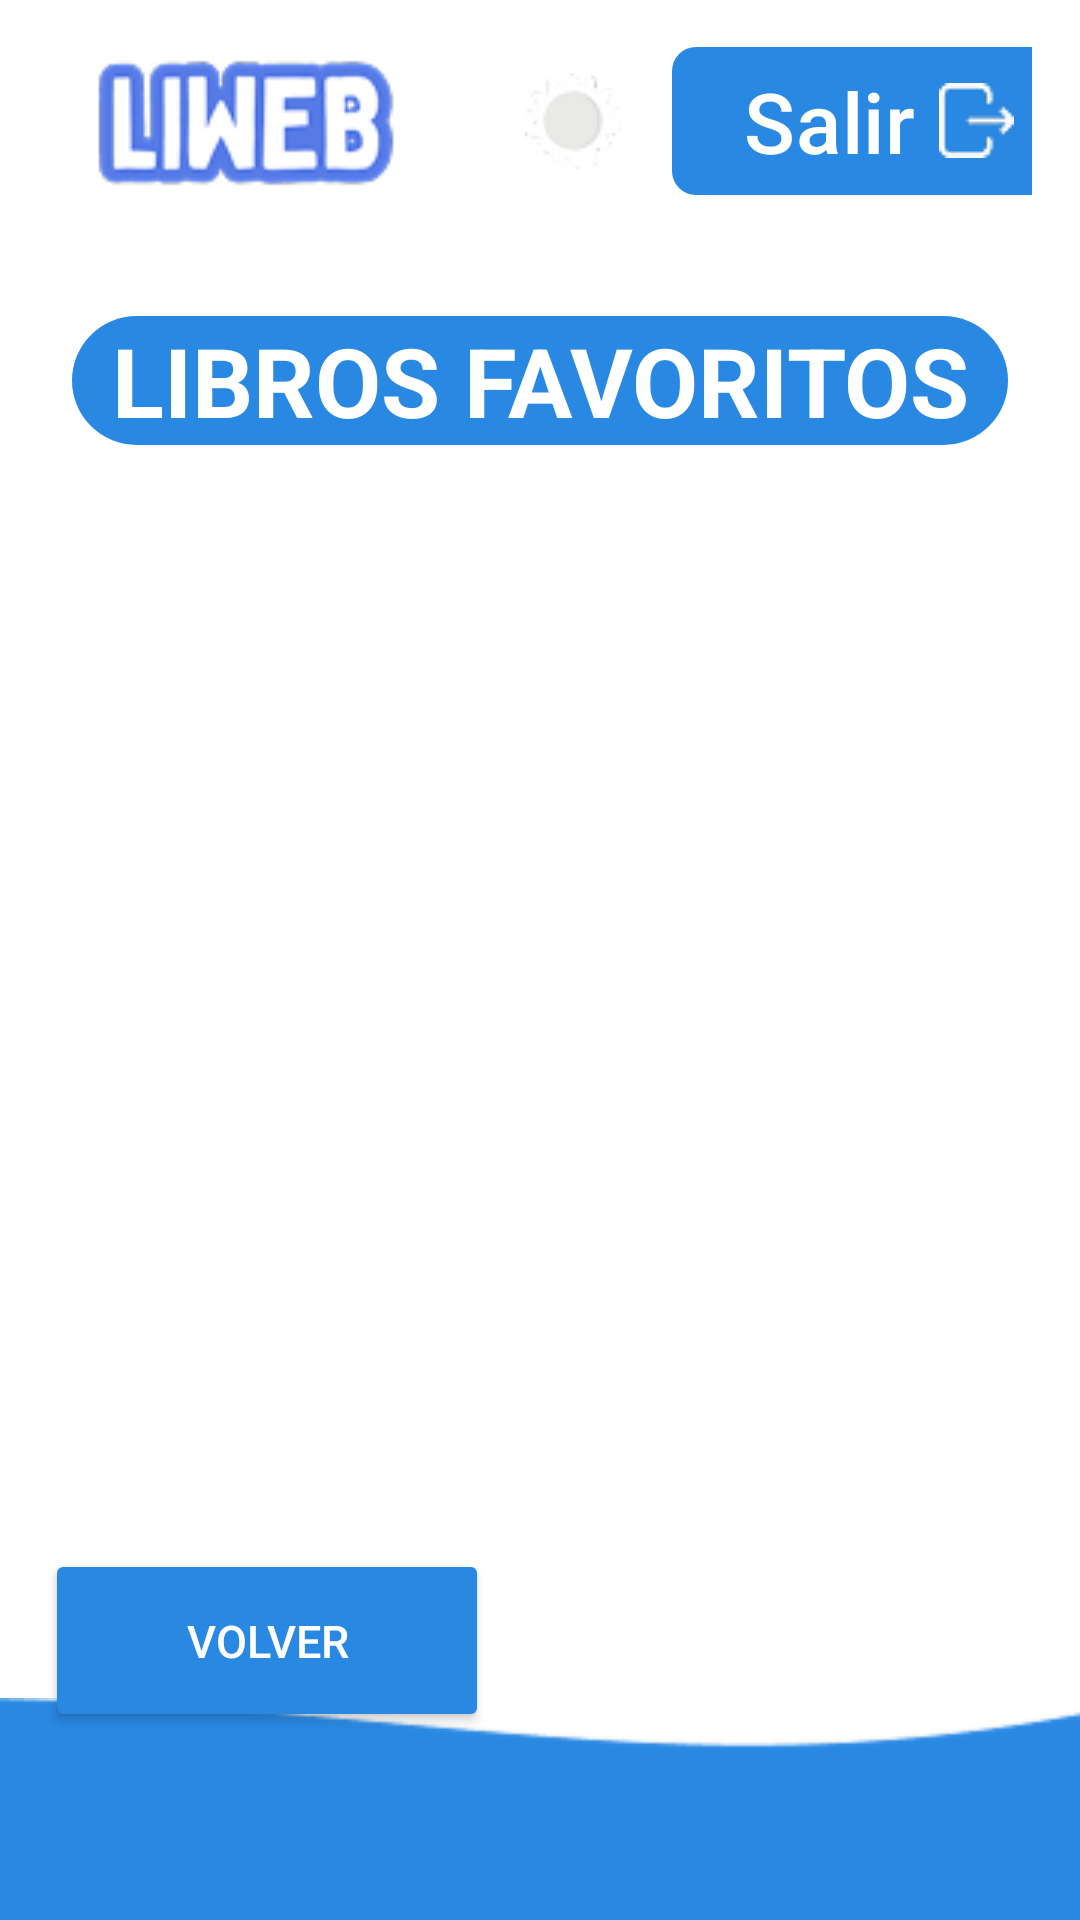

Write the Android layout XML for this screen, with the resource values it uses.
<!-- AndroidManifest.xml: application theme Theme.MyApplication -->
<!-- res/layout/activity_book_favorite.xml -->
<?xml version="1.0" encoding="utf-8"?>
<LinearLayout xmlns:android="http://schemas.android.com/apk/res/android"
    xmlns:app="http://schemas.android.com/apk/res-auto"
    xmlns:tools="http://schemas.android.com/tools"
    android:layout_width="match_parent"
    android:layout_height="match_parent"
    android:orientation="vertical"
    android:background="?attr/android:colorBackground"
    tools:context=".presenter.favorite.FavoriteBookActivity">

    <LinearLayout
        android:layout_width="match_parent"
        android:layout_height="120dp"
        android:orientation="horizontal"
        android:gravity="center_vertical"
        android:paddingHorizontal="16dp">

        <ImageView
            android:id="@+id/imageViewLiwebLogo"
            android:layout_width="wrap_content"
            android:layout_height="match_parent"
            android:src="@drawable/icon_app_liweb"
            android:layout_marginTop="-20dp"/>

        <Space
            android:layout_width="0dp"
            android:layout_height="wrap_content"
            android:layout_weight="1" />

        <ImageButton
            android:id="@+id/my_icon_button"
            android:layout_width="50dp"
            android:layout_height="50dp"
            android:layout_marginTop="-20dp"
            android:layout_marginEnd="8dp"
            android:background="@drawable/corners_button"
            android:clickable="true"
            android:focusable="true"
            android:src="@drawable/sun_icon"
            android:contentDescription="@string/change_theme_description"/>

        <com.google.android.material.button.MaterialButton
            android:id="@+id/my_material_icon_button"
            style="@style/Widget.MyApp.Button"
            android:layout_width="wrap_content"
            android:layout_height="wrap_content"
            android:layout_marginTop="-20dp"
            android:layout_marginEnd="1dp"
            android:text="@string/button_exit_text"
            android:textSize="28sp"
            app:icon="@drawable/exit_icon"
            app:iconGravity="textEnd"
            app:iconSize="25dp"
            app:iconTint="@null" />
    </LinearLayout>

    <TextView
        android:id="@+id/textViewTitle"
        android:layout_width="match_parent"
        android:layout_height="wrap_content"
        android:layout_marginHorizontal="24dp"
        android:layout_marginTop="-15dp"
        android:background="@drawable/rounded_blue_background"
        android:gravity="center"
        android:text="LIBROS FAVORITOS"
        android:textColor="#FFFFFF"
        android:textSize="32sp"
        android:textStyle="bold" />


    <androidx.recyclerview.widget.RecyclerView
        android:id="@+id/recyclerViewLibros"
        android:layout_width="match_parent"
        android:layout_height="0dp"
        android:layout_weight="1"
        android:layout_marginTop="16dp"
        android:layout_marginBottom="46dp"
        app:layoutManager="androidx.recyclerview.widget.GridLayoutManager"
        app:spanCount="2"
        tools:listitem="@layout/item_favorite" />

    <RelativeLayout
        android:layout_width="match_parent"
        android:layout_height="130dp"
        android:layout_marginTop="-20dp">
        <ImageView
            android:id="@+id/image_curva_inferior"
            android:layout_width="match_parent"
            android:layout_height="wrap_content"
            android:scaleType="centerCrop"
            android:src="@drawable/desing_lower"
            android:layout_alignParentBottom="true"
            android:contentDescription="Fondo decorativo inferior" />

        <Button
            android:id="@+id/btnVolver"
            android:layout_width="148dp"
            android:layout_height="61dp"
            android:layout_alignTop="@id/image_curva_inferior"
            android:layout_marginTop="-50dp"
            android:layout_marginStart="15dp"
            android:backgroundTint="?attr/colorPrimary"
            android:text="@string/back_button"
            android:textColor="?attr/colorOnPrimary"
            android:textSize="15sp"
            app:cornerRadius="12dp"
            app:icon="@drawable/arrow"
            app:iconGravity="start"
            app:iconSize="20dp"
            app:iconTint="?attr/colorOnPrimary" />

    </RelativeLayout>
</LinearLayout>
<!-- res/layout/item_favorite.xml (included above) -->
<?xml version="1.0" encoding="utf-8"?>
<androidx.cardview.widget.CardView xmlns:android="http://schemas.android.com/apk/res/android"
    xmlns:app="http://schemas.android.com/apk/res-auto"
    android:layout_width="match_parent"
    android:layout_height="221dp"
    app:cardCornerRadius="9dp"
    app:cardElevation="6dp"
    android:layout_marginStart="18dp"
    android:layout_marginEnd="18dp"
    android:layout_marginBottom="18dp">

    <FrameLayout
        android:layout_width="match_parent"
        android:layout_height="match_parent"
        android:background="?attr/colorSurface">

        <LinearLayout
            android:layout_width="match_parent"
            android:layout_height="match_parent"
            android:gravity="center_horizontal"
            android:orientation="vertical">

            <ImageView
                android:id="@+id/image_book"
                android:layout_width="98dp"
                android:layout_height="151dp"
                android:padding="5dp"
                android:scaleType="centerCrop"
                android:src="@drawable/item_book_proof"
                android:layout_marginTop="10dp"/>

            <TextView
                android:id="@+id/title_book"
                android:layout_width="wrap_content"
                android:layout_height="wrap_content"
                android:fontFamily="@font/poppins_medium"
                android:paddingHorizontal="6dp"
                android:paddingBottom="6dp"
                android:text="CADÁVER EXQUISITO"
                android:textSize="13sp"
                android:textStyle="bold"
                android:gravity="center_horizontal"
                android:textColor="?attr/colorOnSurface"/>

        </LinearLayout>

        <ImageView
            android:id="@+id/imageViewFavoriteStar"
            android:layout_width="32dp"
            android:layout_height="32dp"
            android:layout_gravity="top|end"
            android:layout_marginTop="5dp"
            android:layout_marginEnd="5dp"
            android:contentDescription="Marcar como favorito"
            android:src="@drawable/star"
            app:tint="#FFC107" />

    </FrameLayout>
</androidx.cardview.widget.CardView>
<!-- resources referenced by this layout -->
<resources>
  <!-- drawable arrow: png bitmap (drawable, 742 bytes) -->
  <!-- drawable desing_lower: png bitmap (drawable, 2594 bytes) -->
  <!-- drawable exit_icon: png bitmap (drawable, 746 bytes) -->
  <!-- drawable icon_app_liweb: png bitmap (drawable, 6304 bytes) -->
  <!-- drawable item_book_proof: png bitmap (drawable, 25682 bytes) -->
  <!-- drawable rounded_blue_background (drawable) -->
  <?xml version="1.0" encoding="utf-8"?>
  <shape xmlns:android="http://schemas.android.com/apk/res/android"
      android:shape="rectangle">
      <solid android:color="#2988E2" />
      <corners android:radius="200dp" />
  </shape>
  <!-- drawable star: png bitmap (drawable, 1227 bytes) -->
  <!-- drawable sun_icon: png bitmap (drawable, 1532 bytes) -->
  <string name="back_button">VOLVER</string>
  
      // Dialog exit
  <string name="button_exit_text">Salir</string>
  <string name="change_theme_description">Cambiar tema</string>
  <style name="Widget.MyApp.Button" parent="Widget.Material3.Button">
          <item name="backgroundTint">?attr/colorPrimary</item>
          <item name="android:textColor">?attr/colorOnPrimary</item>
          <item name="cornerRadius">8dp</item>
      </style>
  <style name="Theme.MyApplication" parent="Theme.Material3.DayNight.NoActionBar">
      
          <item name="colorPrimary">@color/blue</item>
          <item name="colorOnPrimary">@color/white</item>
          <item name="colorSecondary">@color/dark_blue</item>
          <item name="colorOnSecondary">@color/white</item>
          <item name="colorTertiary">@color/grey</item>
          <item name="colorOnTertiary">@color/black</item>
          <item name="android:textColorPrimary">@color/gray_3000</item>
  
          
          <item name="android:colorBackground">@color/white</item>
          <item name="colorOnBackground">@color/black</item>
          <item name="containerColor">@color/white</item>
  
          
          <item name="colorSurface">@color/gray_detail</item>
          <item name="colorOnSurface">@color/black</item>
  
          
          <item name="materialButtonStyle">@style/Widget.MyApp.Button</item>
          <item name="materialCardViewStyle">@style/Widget.MyApp.Card</item>
          <item name="colorButtonNormal">@color/blue_swamp</item>
      </style>
  <color name="blue">#2988E2</color>
  <color name="white">#FFFFFFFF</color>
  <color name="dark_blue">#0072A7</color>
  <color name="grey">#D9D9D9</color>
  <color name="black">#000000</color>
  <color name="gray_3000">#655F5F</color>
  <color name="gray_detail">#BABABA</color>
  <style name="Widget.MyApp.Card" parent="Widget.Material3.CardView.Filled">
          <item name="cardBackgroundColor">?attr/colorSurface</item>
          <item name="cardCornerRadius">8dp</item>
      </style>
  <color name="blue_swamp">#3671A8</color>
</resources>
